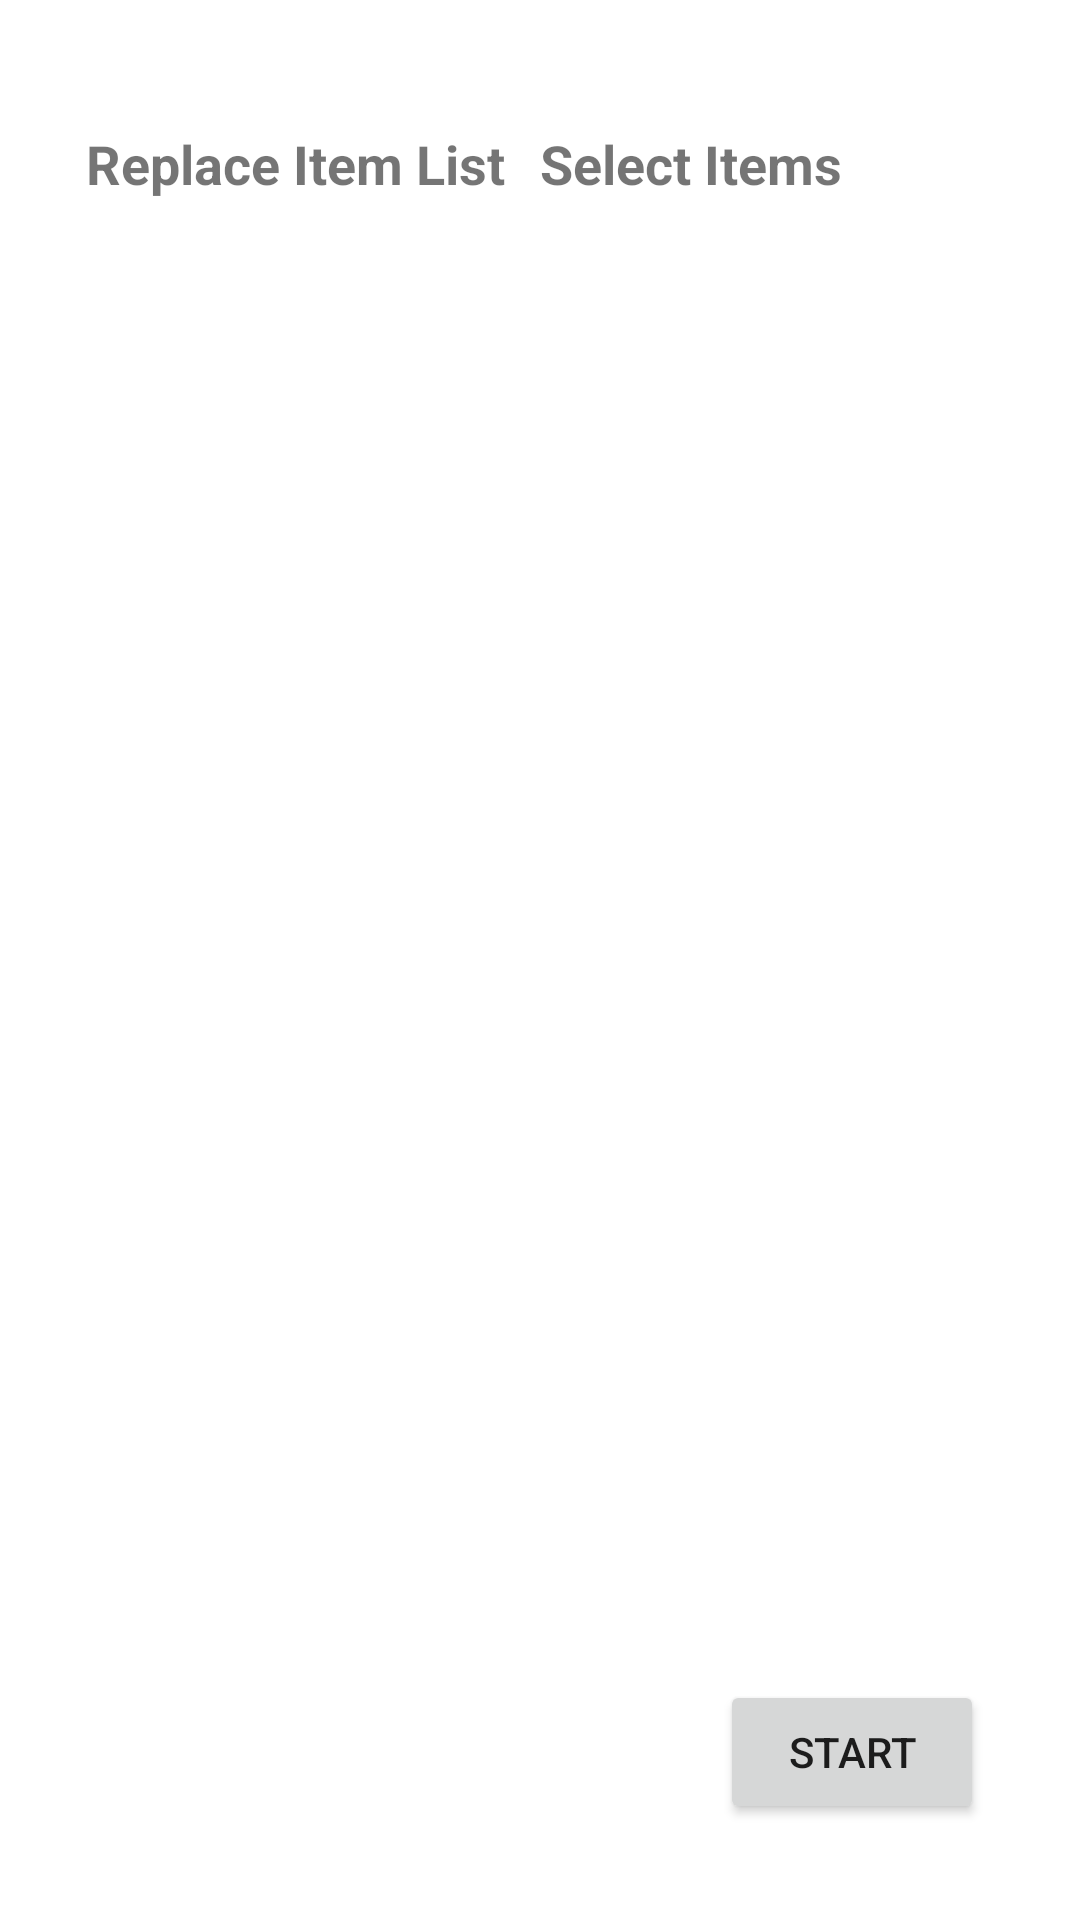

The Android layout XML behind this screen, and the referenced resources:
<!-- AndroidManifest.xml: application theme Theme.ReplaceObject_v2 -->
<!-- res/layout/activity_select_item.xml -->
<?xml version="1.0" encoding="utf-8"?>
<androidx.constraintlayout.widget.ConstraintLayout xmlns:android="http://schemas.android.com/apk/res/android"
    xmlns:app="http://schemas.android.com/apk/res-auto"
    xmlns:tools="http://schemas.android.com/tools"
    android:layout_width="match_parent"
    android:layout_height="match_parent"
    tools:context=".SelectItemActivity">


    <androidx.constraintlayout.widget.Guideline
        android:id="@+id/guideline1"
        android:layout_width="wrap_content"
        android:layout_height="wrap_content"
        android:orientation="vertical"
        app:layout_constraintGuide_percent="0.5"/>

    <androidx.constraintlayout.widget.Guideline
        android:id="@+id/guideline2"
        android:layout_width="wrap_content"
        android:layout_height="wrap_content"
        android:layout_marginBottom="106dp"
        android:orientation="horizontal"
        app:layout_constraintBottom_toBottomOf="parent"
        app:layout_constraintGuide_percent="0.84" />

    <androidx.constraintlayout.widget.Guideline
        android:id="@+id/guideline3"
        android:layout_width="wrap_content"
        android:layout_height="wrap_content"
        android:orientation="vertical"
        app:layout_constraintGuide_percent="0.08" />

    <androidx.constraintlayout.widget.Guideline
        android:id="@+id/guideline4"
        android:layout_width="wrap_content"
        android:layout_height="wrap_content"
        android:orientation="horizontal"
        app:layout_constraintGuide_percent="0.1289833" />

    <androidx.constraintlayout.widget.Guideline
        android:id="@+id/guideline5"
        android:layout_width="wrap_content"
        android:layout_height="wrap_content"
        android:orientation="vertical"
        app:layout_constraintGuide_percent="0.92" />

    <TextView
        android:layout_width="wrap_content"
        android:layout_height="wrap_content"
        android:layout_marginBottom="16dp"
        android:text="@string/item_list_title"
        android:textSize="18sp"
        android:textStyle="bold"
        app:layout_constraintBottom_toTopOf="@+id/guideline4"
        app:layout_constraintStart_toStartOf="@+id/guideline3" />

    <TextView
        android:layout_width="wrap_content"
        android:layout_height="wrap_content"

        android:layout_marginBottom="16dp"
        android:text="@string/select_item_title"
        android:textSize="18sp"
        android:textStyle="bold"
        app:layout_constraintBottom_toTopOf="@+id/guideline4"
        app:layout_constraintStart_toStartOf="@+id/guideline1" />

    <Button
        android:id="@+id/button_start"
        android:layout_width="wrap_content"
        android:layout_height="wrap_content"
        android:layout_marginEnd="32dp"
        android:layout_marginBottom="32dp"
        android:text="@string/start_button_name"
        app:layout_constraintBottom_toBottomOf="parent"
        app:layout_constraintEnd_toEndOf="parent" />


    <ScrollView
        android:layout_width="0dp"
        android:layout_height="0dp"
        android:layout_marginEnd="16dp"
        app:layout_constraintBottom_toTopOf="@+id/guideline2"
        app:layout_constraintEnd_toStartOf="@+id/guideline1"
        app:layout_constraintHorizontal_weight="1"
        app:layout_constraintStart_toStartOf="@+id/guideline3"
        app:layout_constraintTop_toTopOf="@+id/guideline4">

        <LinearLayout
            android:id="@+id/linearLayout_replaceItemList"
            android:layout_width="match_parent"
            android:layout_height="wrap_content"
            android:orientation="vertical" />
    </ScrollView>

    <ScrollView
        android:layout_width="0dp"
        android:layout_height="0dp"
        app:layout_constraintBottom_toTopOf="@+id/guideline2"
        app:layout_constraintEnd_toStartOf="@+id/guideline5"
        app:layout_constraintHorizontal_weight="1"
        app:layout_constraintStart_toStartOf="@+id/guideline1"
        app:layout_constraintTop_toTopOf="@+id/guideline4">

        <LinearLayout
            android:layout_width="match_parent"
            android:layout_height="wrap_content"
            android:orientation="vertical" >

            <TextView
                android:id="@+id/textView_selectItems"
                android:layout_width="match_parent"
                android:layout_height="match_parent" />

        </LinearLayout>
    </ScrollView>


</androidx.constraintlayout.widget.ConstraintLayout>
<!-- resources referenced by this layout -->
<resources>
  <string name="item_list_title">Replace Item List</string>
  <string name="select_item_title">Select Items</string>
  <string name="start_button_name">Start</string>
  <style name="Theme.ReplaceObject_v2" parent="Theme.MaterialComponents.DayNight.NoActionBar">
          
          <item name="colorPrimary">@color/purple_500</item>
          <item name="colorPrimaryVariant">@color/purple_700</item>
          <item name="colorOnPrimary">@color/white</item>
          
          <item name="colorSecondary">@color/teal_200</item>
          <item name="colorSecondaryVariant">@color/teal_700</item>
          <item name="colorOnSecondary">@color/black</item>
          
          <item name="android:statusBarColor" tools:targetApi="l">?attr/colorPrimaryVariant</item>
          
      </style>
  <!-- not gathered from this repository: default colours our renderer supplied (Android Studio template values) -->
  <color name="purple_500">#FF6200EE</color>
  <color name="purple_700">#FF3700B3</color>
  <color name="teal_200">#FF03DAC5</color>
  <color name="teal_700">#FF018786</color>
  <color name="black">#FF000000</color>
  <color name="white">#FFFFFFFF</color>
</resources>
